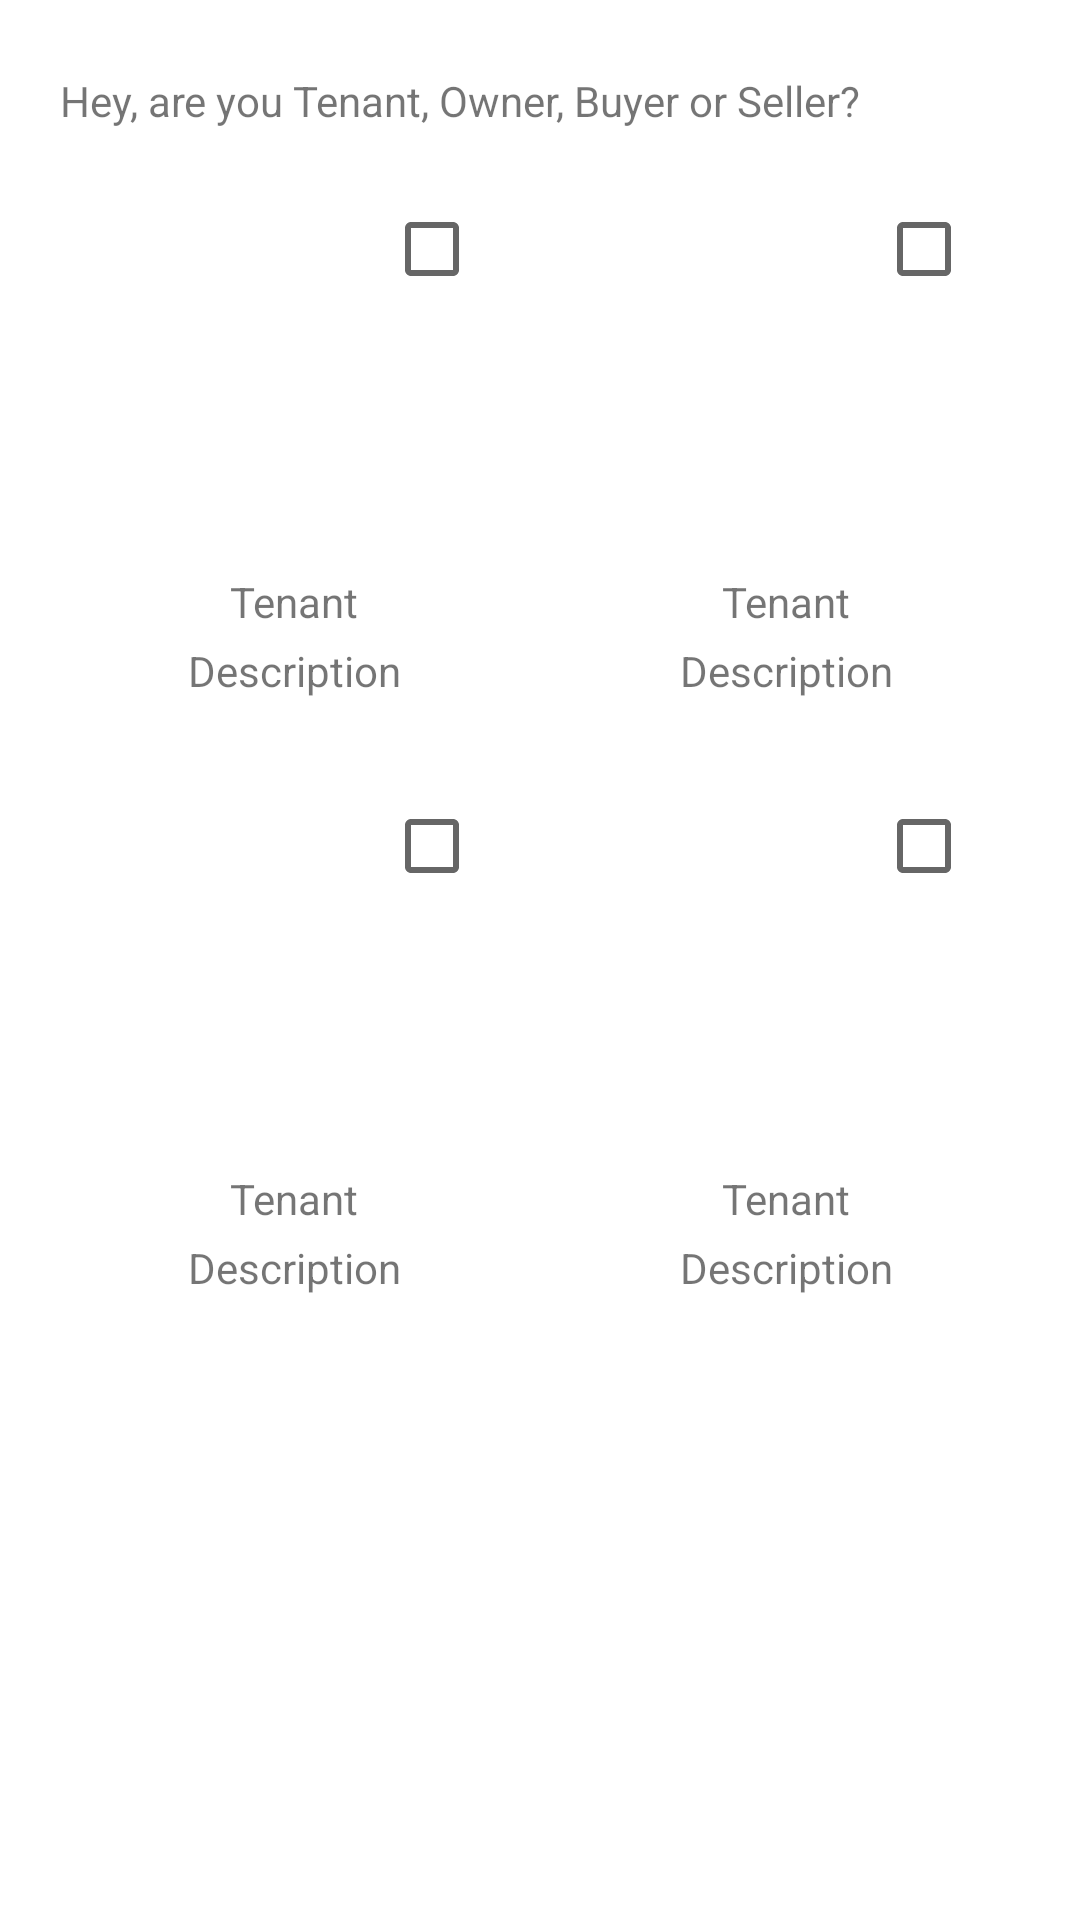

Here is an Android app screen rendered from its layout file. Give the layout XML and the strings, colors and styles it references.
<!-- AndroidManifest.xml: application theme Theme.KotlinConcept -->
<!-- res/layout/nbplan.xml -->
<?xml version="1.0" encoding="utf-8"?>
<androidx.constraintlayout.widget.ConstraintLayout xmlns:android="http://schemas.android.com/apk/res/android"
    xmlns:app="http://schemas.android.com/apk/res-auto"
    xmlns:tools="http://schemas.android.com/tools"
    android:layout_width="match_parent"
    android:layout_height="match_parent">

    <TextView
        android:id="@+id/textView"
        android:layout_width="wrap_content"
        android:layout_height="wrap_content"
        android:layout_marginStart="20dp"
        android:layout_marginTop="24dp"
        android:layout_marginEnd="15dp"
        android:text="Hey, are you Tenant, Owner, Buyer or Seller?"
        app:layout_constraintStart_toStartOf="parent"
        app:layout_constraintTop_toTopOf="parent" />

    <ImageView
        android:id="@+id/imageView"
        android:layout_width="wrap_content"
        android:layout_height="26dp"
        android:layout_marginTop="24dp"
        android:layout_marginEnd="4dp"
        app:layout_constraintEnd_toEndOf="parent"
        app:layout_constraintTop_toTopOf="parent"
        app:srcCompat="@drawable/ic_launcher_background" />
    <ImageView
        android:id="@+id/nbplan_back_arrow"
        android:layout_width="wrap_content"
        android:layout_height="26dp"
        android:layout_marginTop="24dp"
        android:layout_marginEnd="4dp"
        app:layout_constraintStart_toStartOf="parent"
        app:layout_constraintTop_toTopOf="parent"
        android:visibility="gone"
        app:srcCompat="@drawable/ic_launcher_background" />
    <TextView
        android:id="@+id/textView2"
        android:layout_width="wrap_content"
        android:layout_height="wrap_content"
        android:layout_marginStart="8dp"
        android:layout_marginTop="24dp"
        android:layout_marginEnd="20dp"
        android:text="Hey, are you Tenant, Owner, Buyer or Seller?"
        app:layout_constraintEnd_toEndOf="parent"
        android:visibility="gone"
        app:layout_constraintStart_toEndOf="@+id/nbplan_back_arrow"
        app:layout_constraintTop_toTopOf="parent" />
    <include
        android:id="@+id/include"
        layout="@layout/plan_item"
        android:layout_width="0dp"
        android:layout_height="wrap_content"
        android:layout_marginStart="20dp"
        android:layout_marginTop="16dp"
        android:layout_marginEnd="4dp"
        app:layout_constraintEnd_toStartOf="@+id/include2"
        app:layout_constraintStart_toStartOf="parent"
        app:layout_constraintTop_toBottomOf="@id/textView" />

    <include
        android:id="@+id/include2"
        layout="@layout/plan_item"
        android:layout_width="0dp"
        android:layout_height="wrap_content"
        android:layout_marginStart="4dp"
        android:layout_marginTop="16dp"
        android:layout_marginEnd="20dp"
        app:layout_constraintEnd_toEndOf="parent"
        app:layout_constraintStart_toEndOf="@+id/include"
        app:layout_constraintTop_toBottomOf="@id/textView" />

    <include
        android:id="@+id/include3"
        layout="@layout/plan_item"
        android:layout_width="0dp"
        android:layout_height="wrap_content"
        android:layout_marginStart="20dp"
        android:layout_marginTop="10dp"
        android:layout_marginEnd="4dp"
        app:layout_constraintEnd_toStartOf="@+id/include4"
        app:layout_constraintStart_toStartOf="parent"
        app:layout_constraintTop_toBottomOf="@id/include" />

    <include
        android:id="@+id/include4"
        layout="@layout/plan_item"
        android:layout_width="0dp"
        android:layout_height="wrap_content"
        android:layout_marginStart="4dp"
        android:layout_marginTop="10dp"
        android:layout_marginEnd="20dp"
        app:layout_constraintEnd_toEndOf="parent"
        app:layout_constraintStart_toEndOf="@+id/include3"
        app:layout_constraintTop_toBottomOf="@id/include2" />
    <include
        android:id="@+id/include5"
        layout="@layout/plan_item"
        android:layout_width="0dp"
        android:layout_height="wrap_content"
        android:layout_marginStart="20dp"
        android:layout_marginTop="10dp"
        android:visibility="gone"
        android:layout_marginEnd="4dp"
        app:layout_constraintEnd_toStartOf="@+id/include6"
        app:layout_constraintStart_toStartOf="parent"
        app:layout_constraintTop_toBottomOf="@id/textView2" />

    <include
        android:id="@+id/include6"
        layout="@layout/plan_item"
        android:layout_width="0dp"
        android:layout_height="wrap_content"
        android:layout_marginStart="4dp"
        android:layout_marginTop="10dp"
        android:layout_marginEnd="20dp"
        app:layout_constraintEnd_toEndOf="parent"
        android:visibility="gone"
        app:layout_constraintStart_toEndOf="@+id/include5"
        app:layout_constraintTop_toBottomOf="@id/textView2" />
    <Button
        android:id="@+id/proceed"
        android:layout_width="match_parent"
        android:layout_height="wrap_content"
        android:layout_margin="20dp"
        android:visibility="gone"
        app:layout_constraintTop_toBottomOf="@id/include5"
        app:layout_constraintStart_toStartOf="parent"
        android:text="Show Plans"/>

</androidx.constraintlayout.widget.ConstraintLayout>
<!-- res/layout/plan_item.xml (included above) -->
<?xml version="1.0" encoding="utf-8"?>
<androidx.constraintlayout.widget.ConstraintLayout xmlns:android="http://schemas.android.com/apk/res/android"
    xmlns:app="http://schemas.android.com/apk/res-auto"
    xmlns:tools="http://schemas.android.com/tools"
    android:layout_width="match_parent"
    android:layout_height="200dp">

    <CheckBox
        android:id="@+id/nbplan_checkbox"
        android:layout_width="wrap_content"
        android:layout_height="wrap_content"
        app:layout_constraintRight_toRightOf="parent"
        app:layout_constraintTop_toTopOf="parent" />

    <ImageView
        android:id="@+id/nbplan_icon"
        android:layout_width="80dp"
        android:layout_height="80dp"
        android:src="@drawable/ic_launcher_foreground"
        app:layout_constraintBottom_toBottomOf="parent"
        app:layout_constraintEnd_toEndOf="parent"
        app:layout_constraintStart_toStartOf="parent"
        app:layout_constraintTop_toBottomOf="@id/nbplan_checkbox"
        app:layout_constraintVertical_bias="0" />

    <TextView
        android:id="@+id/nbplan_title"
        android:layout_width="wrap_content"
        android:layout_height="wrap_content"
        android:layout_marginTop="4dp"
        android:text="Tenant"
        app:layout_constraintBottom_toBottomOf="parent"
        app:layout_constraintEnd_toEndOf="parent"
        app:layout_constraintStart_toStartOf="parent"
        app:layout_constraintTop_toBottomOf="@id/nbplan_icon"
        app:layout_constraintVertical_bias="0" />

    <TextView
        android:id="@+id/nbplan_description"
        android:layout_width="wrap_content"
        android:layout_height="wrap_content"
        android:layout_marginTop="4dp"
        android:text="Description"
        app:layout_constraintBottom_toBottomOf="parent"
        app:layout_constraintEnd_toEndOf="parent"
        app:layout_constraintStart_toStartOf="parent"
        app:layout_constraintTop_toBottomOf="@id/nbplan_title"
        app:layout_constraintVertical_bias="0" />

    <View
        android:layout_width="match_parent"
        android:layout_height="15dp"
        app:layout_constraintTop_toBottomOf="@+id/nbplan_description" />
</androidx.constraintlayout.widget.ConstraintLayout>
<!-- resources referenced by this layout -->
<resources>
  <style name="Theme.KotlinConcept" parent="Theme.MaterialComponents.DayNight.DarkActionBar">
          
          <item name="colorPrimary">@color/purple_500</item>
          <item name="colorPrimaryVariant">@color/purple_700</item>
          <item name="colorOnPrimary">@color/white</item>
          
          <item name="colorSecondary">@color/teal_200</item>
          <item name="colorSecondaryVariant">@color/teal_700</item>
          <item name="colorOnSecondary">@color/black</item>
          
          <item name="android:statusBarColor" tools:targetApi="l">?attr/colorPrimaryVariant</item>
          
      </style>
  <!-- not gathered from this repository: default colours our renderer supplied (Android Studio template values) -->
  <color name="purple_500">#FF6200EE</color>
  <color name="purple_700">#FF3700B3</color>
  <color name="teal_200">#FF03DAC5</color>
  <color name="teal_700">#FF018786</color>
  <color name="black">#FF000000</color>
  <color name="white">#FFFFFFFF</color>
</resources>
